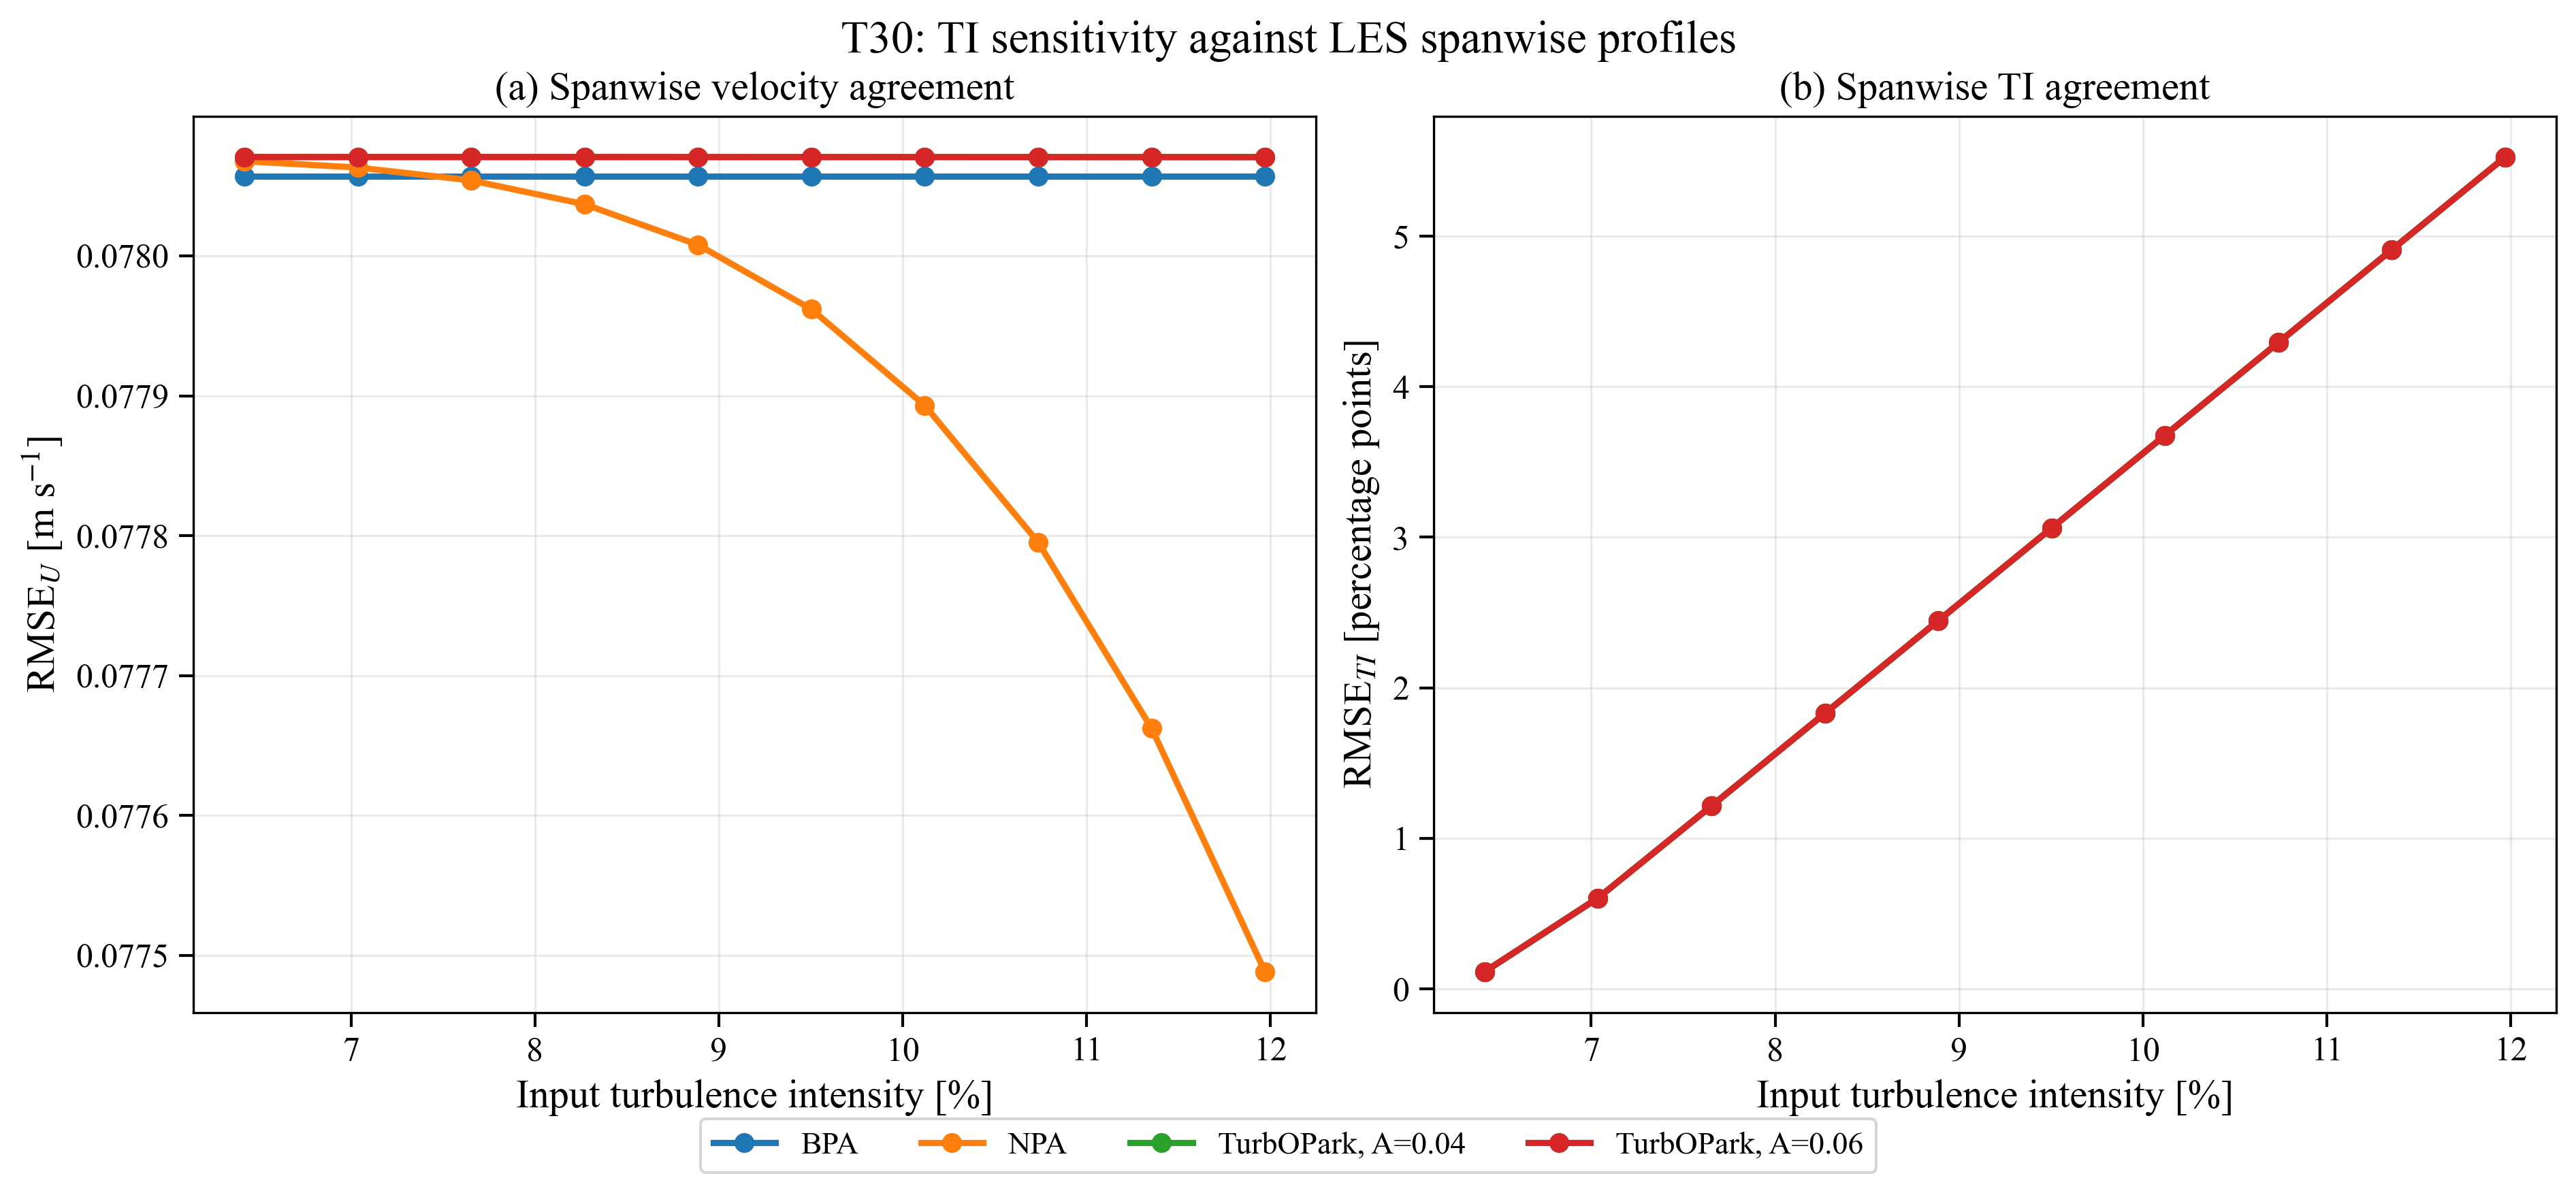

The table this chart was drawn from, first rows:
TI_label, TI_input, TI_input_percent, model, model_label, RMSE_U_mps, RMSE_TI, RMSE_TI_percent_points, NRMSE_U, NRMSE_TI, combined_score, U_model_rotor_mean, TI_model_rotor_mean, U_LES_rotor_mean, TI_LES_rotor_mean
6.4%, 0.0642, 6.42, BPA2014, BPA, 0.07806, 0.001124, 0.1124, 0.008273, 0.01744, 0.01378, 9.505, 0.0642, 9.435, 0.06444
6.4%, 0.0642, 6.42, NPA2016, NPA, 0.07807, 0.001124, 0.1124, 0.008274, 0.01744, 0.01378, 9.505, 0.0642, 9.435, 0.06444
6.4%, 0.0642, 6.42, Nygaard2022, TurbOPark, A=0.04, 0.07807, 0.001124, 0.1124, 0.008274, 0.01744, 0.01378, 9.505, 0.0642, 9.435, 0.06444
6.4%, 0.0642, 6.42, Nygaard2022_A0.06, TurbOPark, A=0.06, 0.07807, 0.001124, 0.1124, 0.008274, 0.01744, 0.01378, 9.505, 0.0642, 9.435, 0.06444
7.0%, 0.07037, 7.037, BPA2014, BPA, 0.07806, 0.006024, 0.6024, 0.008273, 0.09348, 0.0594, 9.505, 0.07037, 9.435, 0.06444
7.0%, 0.07037, 7.037, NPA2016, NPA, 0.07806, 0.006024, 0.6024, 0.008274, 0.09348, 0.0594, 9.505, 0.07037, 9.435, 0.06444
7.0%, 0.07037, 7.037, Nygaard2022, TurbOPark, A=0.04, 0.07807, 0.006024, 0.6024, 0.008274, 0.09348, 0.0594, 9.505, 0.07037, 9.435, 0.06444
7.0%, 0.07037, 7.037, Nygaard2022_A0.06, TurbOPark, A=0.06, 0.07807, 0.006024, 0.6024, 0.008274, 0.09348, 0.0594, 9.505, 0.07037, 9.435, 0.06444
7.7%, 0.07653, 7.653, BPA2014, BPA, 0.07806, 0.01214, 1.214, 0.008273, 0.1884, 0.1163, 9.505, 0.07653, 9.435, 0.06444
7.7%, 0.07653, 7.653, NPA2016, NPA, 0.07805, 0.01214, 1.214, 0.008273, 0.1884, 0.1163, 9.505, 0.07653, 9.435, 0.06444
7.7%, 0.07653, 7.653, Nygaard2022, TurbOPark, A=0.04, 0.07807, 0.01214, 1.214, 0.008274, 0.1884, 0.1163, 9.505, 0.07653, 9.435, 0.06444
7.7%, 0.07653, 7.653, Nygaard2022_A0.06, TurbOPark, A=0.06, 0.07807, 0.01214, 1.214, 0.008274, 0.1884, 0.1163, 9.505, 0.07653, 9.435, 0.06444
8.3%, 0.0827, 8.27, BPA2014, BPA, 0.07806, 0.01829, 1.829, 0.008273, 0.2838, 0.1736, 9.505, 0.0827, 9.435, 0.06444
8.3%, 0.0827, 8.27, NPA2016, NPA, 0.07804, 0.01829, 1.829, 0.008271, 0.2838, 0.1736, 9.504, 0.0827, 9.435, 0.06444
8.3%, 0.0827, 8.27, Nygaard2022, TurbOPark, A=0.04, 0.07807, 0.01829, 1.829, 0.008274, 0.2838, 0.1736, 9.505, 0.0827, 9.435, 0.06444
8.3%, 0.0827, 8.27, Nygaard2022_A0.06, TurbOPark, A=0.06, 0.07807, 0.01829, 1.829, 0.008274, 0.2838, 0.1736, 9.505, 0.0827, 9.435, 0.06444
8.9%, 0.08887, 8.887, BPA2014, BPA, 0.07806, 0.02445, 2.445, 0.008273, 0.3794, 0.231, 9.505, 0.08887, 9.435, 0.06444
8.9%, 0.08887, 8.887, NPA2016, NPA, 0.07801, 0.02445, 2.445, 0.008268, 0.3794, 0.231, 9.504, 0.08887, 9.435, 0.06444
8.9%, 0.08887, 8.887, Nygaard2022, TurbOPark, A=0.04, 0.07807, 0.02445, 2.445, 0.008274, 0.3794, 0.231, 9.505, 0.08887, 9.435, 0.06444
8.9%, 0.08887, 8.887, Nygaard2022_A0.06, TurbOPark, A=0.06, 0.07807, 0.02445, 2.445, 0.008274, 0.3794, 0.231, 9.505, 0.08887, 9.435, 0.06444
9.5%, 0.09504, 9.504, BPA2014, BPA, 0.07806, 0.03061, 3.061, 0.008273, 0.475, 0.2883, 9.505, 0.09504, 9.435, 0.06444
9.5%, 0.09504, 9.504, NPA2016, NPA, 0.07796, 0.03061, 3.061, 0.008263, 0.475, 0.2883, 9.504, 0.09504, 9.435, 0.06444
9.5%, 0.09504, 9.504, Nygaard2022, TurbOPark, A=0.04, 0.07807, 0.03061, 3.061, 0.008274, 0.475, 0.2883, 9.505, 0.09504, 9.435, 0.06444
9.5%, 0.09504, 9.504, Nygaard2022_A0.06, TurbOPark, A=0.06, 0.07807, 0.03061, 3.061, 0.008274, 0.475, 0.2883, 9.505, 0.09504, 9.435, 0.06444
10.1%, 0.1012, 10.12, BPA2014, BPA, 0.07806, 0.03678, 3.678, 0.008273, 0.5707, 0.3457, 9.505, 0.1012, 9.435, 0.06444
10.1%, 0.1012, 10.12, NPA2016, NPA, 0.07789, 0.03678, 3.678, 0.008256, 0.5707, 0.3457, 9.504, 0.1012, 9.435, 0.06444
10.1%, 0.1012, 10.12, Nygaard2022, TurbOPark, A=0.04, 0.07807, 0.03678, 3.678, 0.008274, 0.5707, 0.3457, 9.505, 0.1012, 9.435, 0.06444
10.1%, 0.1012, 10.12, Nygaard2022_A0.06, TurbOPark, A=0.06, 0.07807, 0.03678, 3.678, 0.008274, 0.5707, 0.3457, 9.505, 0.1012, 9.435, 0.06444
10.7%, 0.1074, 10.74, BPA2014, BPA, 0.07806, 0.04294, 4.294, 0.008273, 0.6663, 0.4031, 9.505, 0.1074, 9.435, 0.06444
10.7%, 0.1074, 10.74, NPA2016, NPA, 0.0778, 0.04294, 4.294, 0.008245, 0.6663, 0.4031, 9.504, 0.1074, 9.435, 0.06444
10.7%, 0.1074, 10.74, Nygaard2022, TurbOPark, A=0.04, 0.07807, 0.04294, 4.294, 0.008274, 0.6663, 0.4031, 9.505, 0.1074, 9.435, 0.06444
10.7%, 0.1074, 10.74, Nygaard2022_A0.06, TurbOPark, A=0.06, 0.07807, 0.04294, 4.294, 0.008274, 0.6663, 0.4031, 9.505, 0.1074, 9.435, 0.06444
11.4%, 0.1135, 11.35, BPA2014, BPA, 0.07806, 0.04911, 4.911, 0.008273, 0.762, 0.4605, 9.505, 0.1135, 9.435, 0.06444
11.4%, 0.1135, 11.35, NPA2016, NPA, 0.07766, 0.04911, 4.911, 0.008231, 0.762, 0.4605, 9.503, 0.1135, 9.435, 0.06444
11.4%, 0.1135, 11.35, Nygaard2022, TurbOPark, A=0.04, 0.07807, 0.04911, 4.911, 0.008274, 0.762, 0.4605, 9.505, 0.1135, 9.435, 0.06444
11.4%, 0.1135, 11.35, Nygaard2022_A0.06, TurbOPark, A=0.06, 0.07807, 0.04911, 4.911, 0.008274, 0.762, 0.4605, 9.505, 0.1135, 9.435, 0.06444
12.0%, 0.1197, 11.97, BPA2014, BPA, 0.07806, 0.05527, 5.527, 0.008273, 0.8577, 0.5179, 9.505, 0.1197, 9.435, 0.06444
12.0%, 0.1197, 11.97, NPA2016, NPA, 0.07749, 0.05527, 5.527, 0.008213, 0.8577, 0.5179, 9.503, 0.1197, 9.435, 0.06444
12.0%, 0.1197, 11.97, Nygaard2022, TurbOPark, A=0.04, 0.07807, 0.05527, 5.527, 0.008274, 0.8577, 0.5179, 9.505, 0.1197, 9.435, 0.06444
12.0%, 0.1197, 11.97, Nygaard2022_A0.06, TurbOPark, A=0.06, 0.07807, 0.05527, 5.527, 0.008274, 0.8577, 0.5179, 9.505, 0.1197, 9.435, 0.06444
